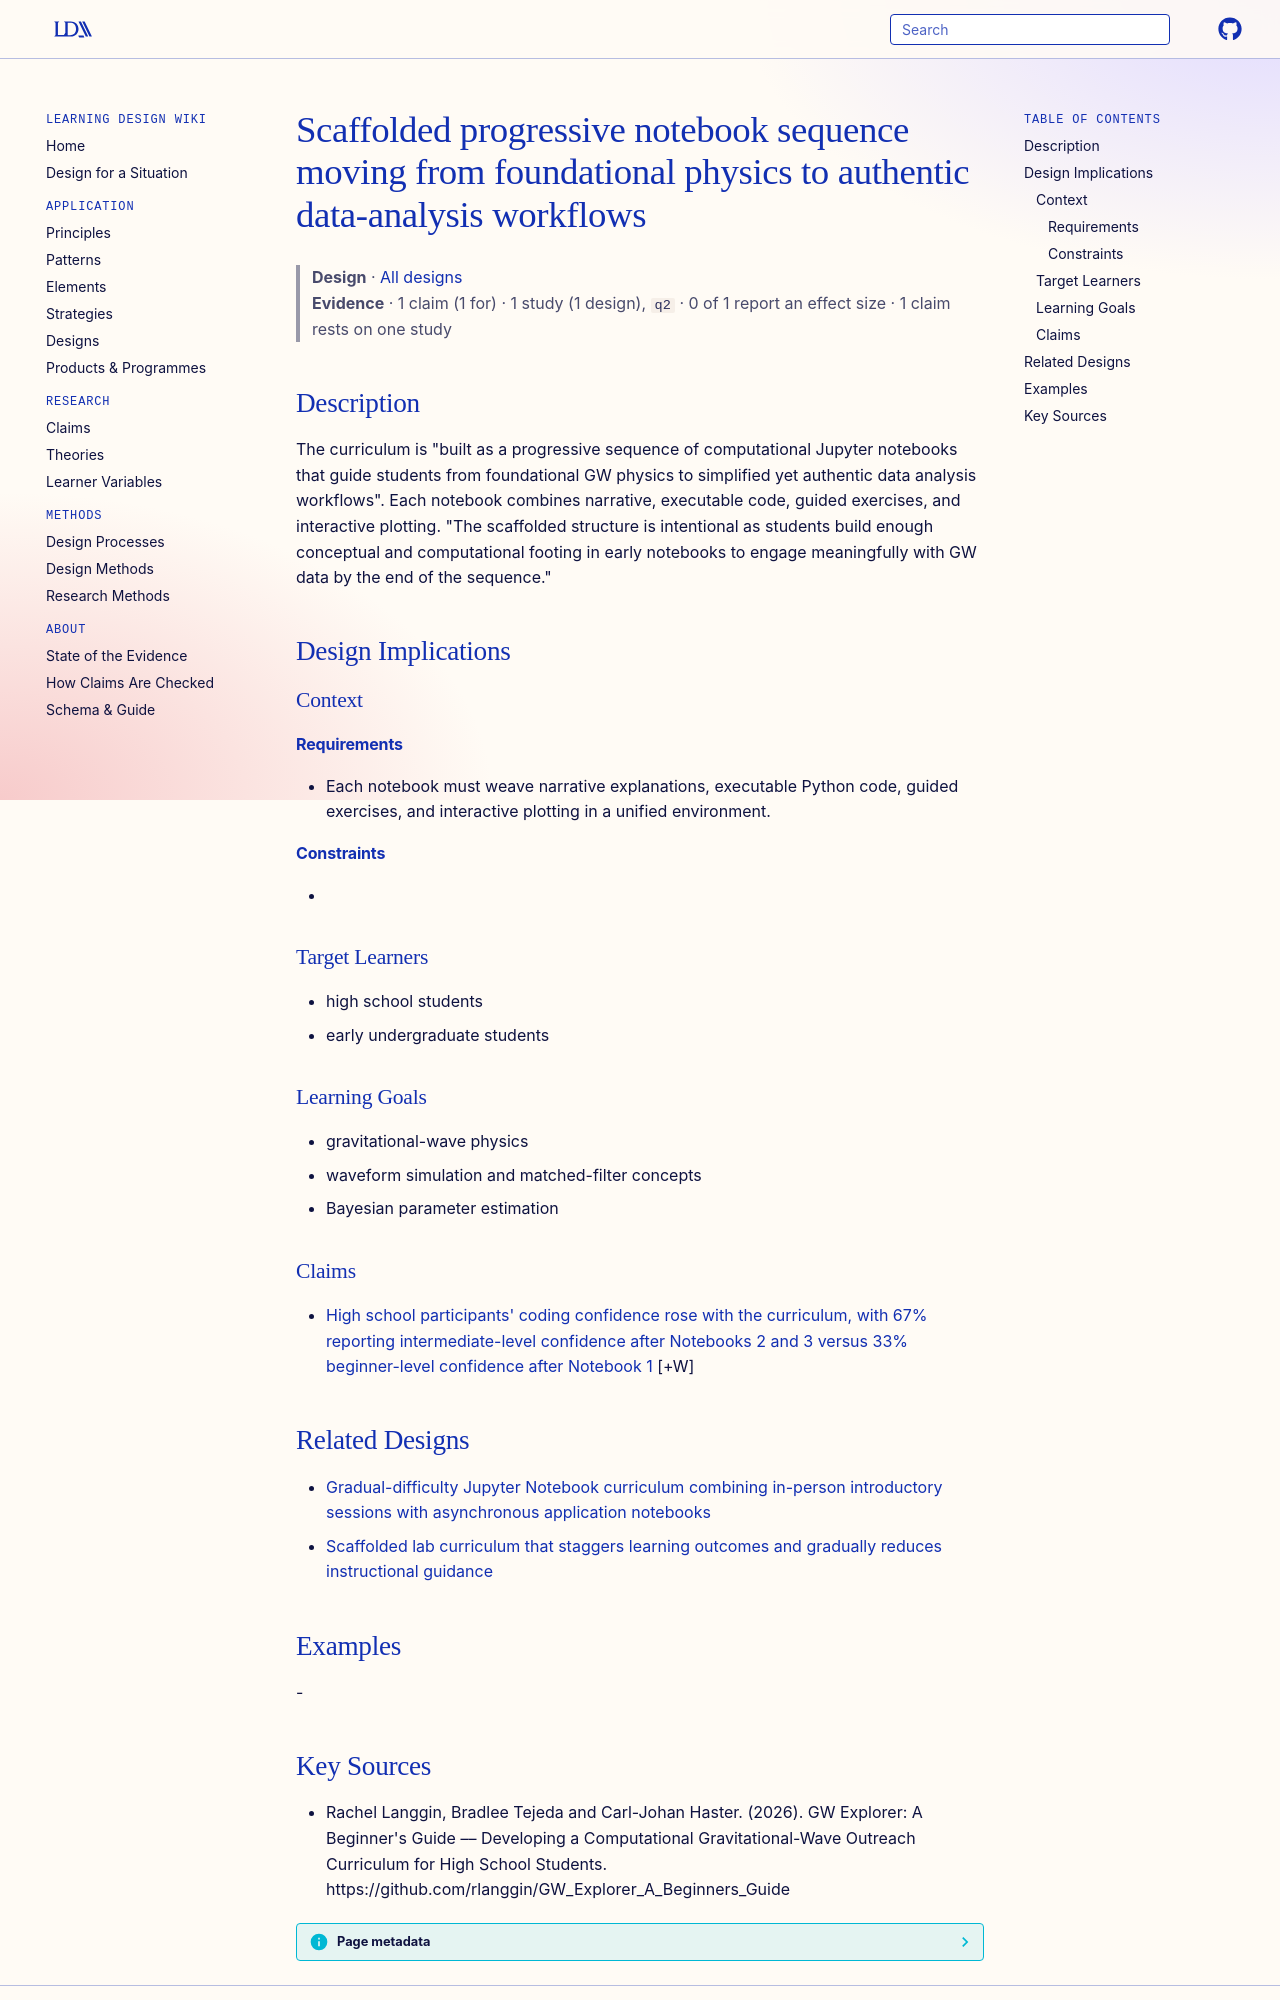

repository: Learning-Design-Alliance/learning-wiki · page: designs/gw-explorer-scaffolded-notebook-progression/index.html · generator: mkdocs

---
type: design
id: gw-explorer-scaffolded-notebook-progression
title: Scaffolded progressive notebook sequence moving from foundational physics to authentic data-analysis workflows
description: "The curriculum is \"built as a progressive sequence of computational Jupyter notebooks that guide students from foundational GW physics to simplified yet authentic data analysis workflows\"."
status: review
generated:
  by: "process:settle-candidates"
  at: 2026-11-21
sources:
  - id: rachel-langgin-2026
    resource: "https://github.com/rlanggin/GW_Explorer_A_Beginners_Guide"
    title: "Rachel Langgin, Bradlee Tejeda and Carl-Johan Haster. (2026). GW Explorer: A Beginner's Guide –– Developing a Computational Gravitational-Wave Outreach Curriculum for High School Students. https://github.com/rlanggin/GW_Explorer_A_Beginners_Guide"
    author: Rachel Langgin, Bradlee Tejeda and Carl-Johan Haster
---

# Scaffolded progressive notebook sequence moving from foundational physics to authentic data-analysis workflows

> **Design** · [All designs](index.md)
> **Evidence** · 1 claim (1 for) · 1 study (1 design), `q2` · 0 of 1 report an effect size · 1 claim rests on one study

## Description
The curriculum is "built as a progressive sequence of computational Jupyter notebooks that guide students from foundational GW physics to simplified yet authentic data analysis workflows". Each notebook combines narrative, executable code, guided exercises, and interactive plotting. "The scaffolded structure is intentional as students build enough conceptual and computational footing in early notebooks to engage meaningfully with GW data by the end of the sequence."

## Design Implications

### Context
#### Requirements
- Each notebook must weave narrative explanations, executable Python code, guided exercises, and interactive plotting in a unified environment.
#### Constraints
- 

### Target Learners
- high school students
- early undergraduate students

### Learning Goals
- gravitational-wave physics
- waveform simulation and matched-filter concepts
- Bayesian parameter estimation

### Claims

- [High school participants' coding confidence rose with the curriculum, with 67% reporting intermediate-level confidence after Notebooks 2 and 3 versus 33% beginner-level confidence after Notebook 1](../claims/gw-explorer-coding-confidence-gains-high-school.md) [+W]

## Related Designs

- [Gradual-difficulty Jupyter Notebook curriculum combining in-person introductory sessions with asynchronous application notebooks](gradual-difficulty-jn-lab-curriculum.md)
- [Scaffolded lab curriculum that staggers learning outcomes and gradually reduces instructional guidance](scaffolded-lab-curriculum-staggered-outcomes.md)

## Examples
-
